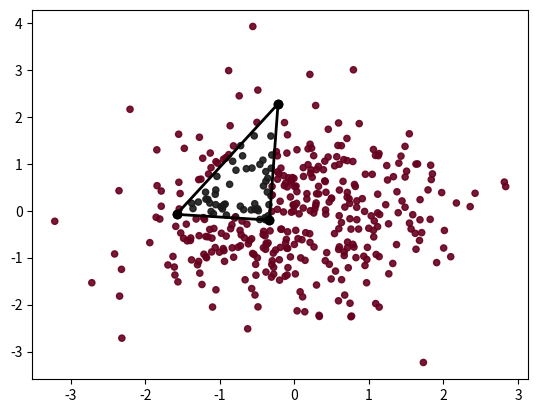

The matplotlib source for this figure:
import numpy as np
from matplotlib import pyplot

def l(xv,yv,coeffs):
    return coeffs[0] + coeffs[1]*xv + coeffs[2]*yv

def get_coeffs(point_coll):
    coeff_arr = np.zeros((3,3))
    for i,o in enumerate( [[0,1,2],[1,2,0],[0,2,1]] ):
        pc = point_coll[o]
        det0 = np.linalg.det(pc[[0,1]])
        det1 = np.linalg.det(pc[[0,2]])
        det2 = np.linalg.det(pc[[1,2]])
        detA = det0 - det1 + det2
        c0 = det0/detA
        c1 = -(pc[1,1] - pc[0,1])/detA
        c2 = (pc[1,0] - pc[0,0])/detA
        coeff_arr[i] = [c0,c1,c2]
    #
    return coeff_arr
#

def in_interior(point, Carr):
    import numpy as np
    if len(np.shape(point))==1:
        point = [point] # make 2d array if given a singleton
    #
    
    Pall = np.array( [ [1.,p[0],p[1]] for p in point] )
    return np.all( np.dot(Carr, Pall.T) >= 0, axis=0)
#

triangle = np.random.randn(3,2)
coeff_arr = get_coeffs(triangle)

test_points = np.random.randn(400,2)
flags = in_interior( test_points, coeff_arr )

# visualize
fig,ax = pyplot.subplots(1,1)

# plot triangle
for pair in [[0,1],[0,2],[1,2]]:
    ax.plot(triangle[pair,0], triangle[pair,1], c='k', lw=2, marker='o')
#

ax.scatter(test_points[:,0], test_points[:,1], c=flags, cmap=pyplot.cm.RdGy, s=20, alpha=0.9)

fig.show()
